The GitHub repository rajsinghkog/hydrophonic_system contains a labelled image folder "Final_Spinach_NPK_Dataset_Clean" with 4 categories: healthy, nitrogen deficiency, phosphorus deficiency, potassium deficiency. Examples follow, each with its label.

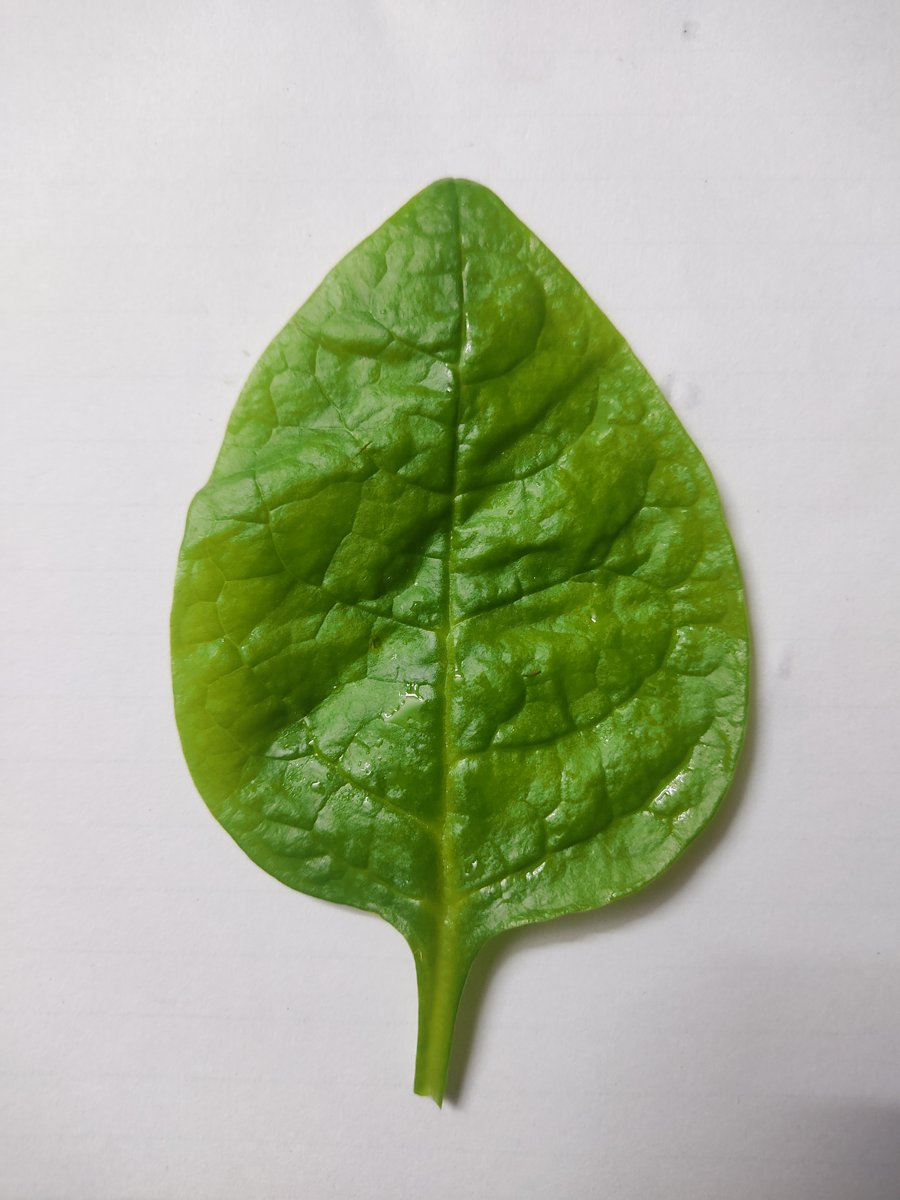
Label: healthy

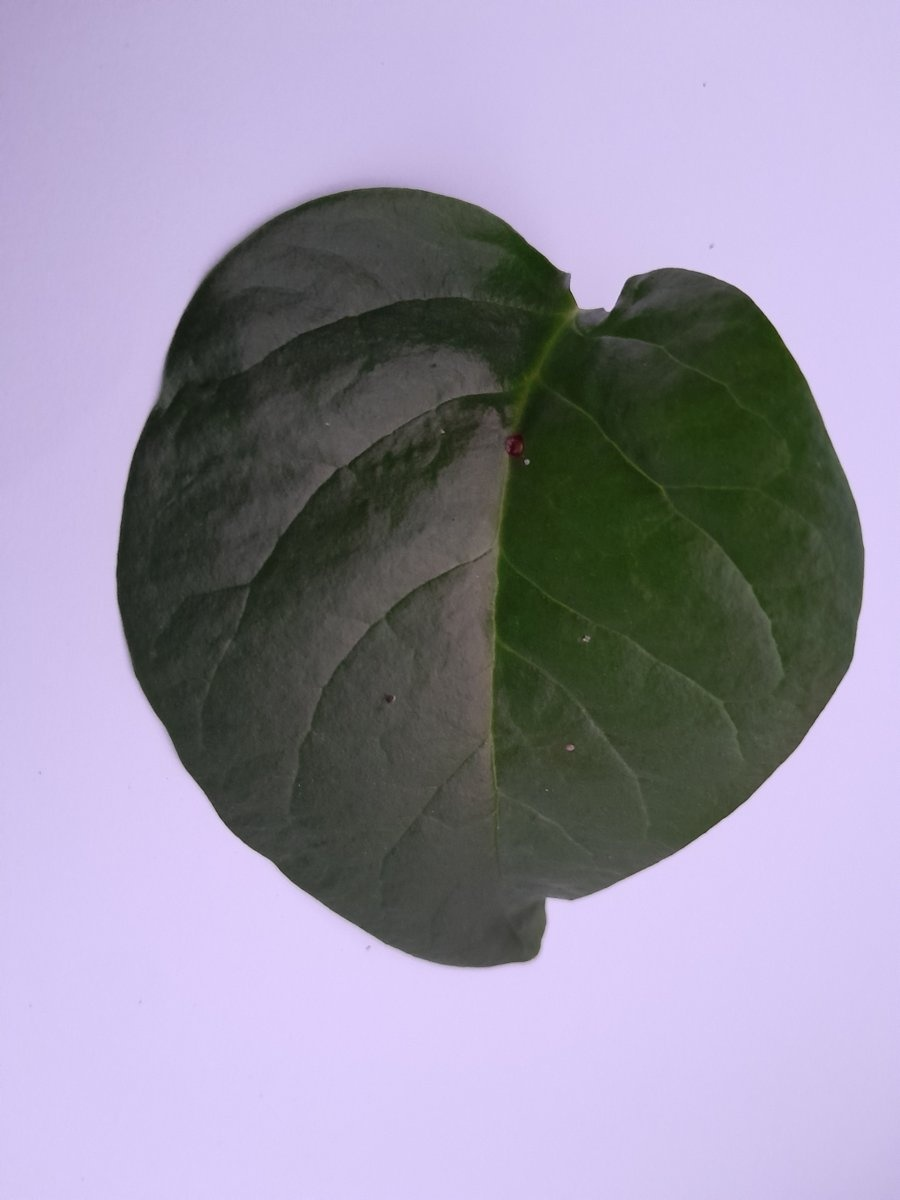
Label: phosphorus deficiency

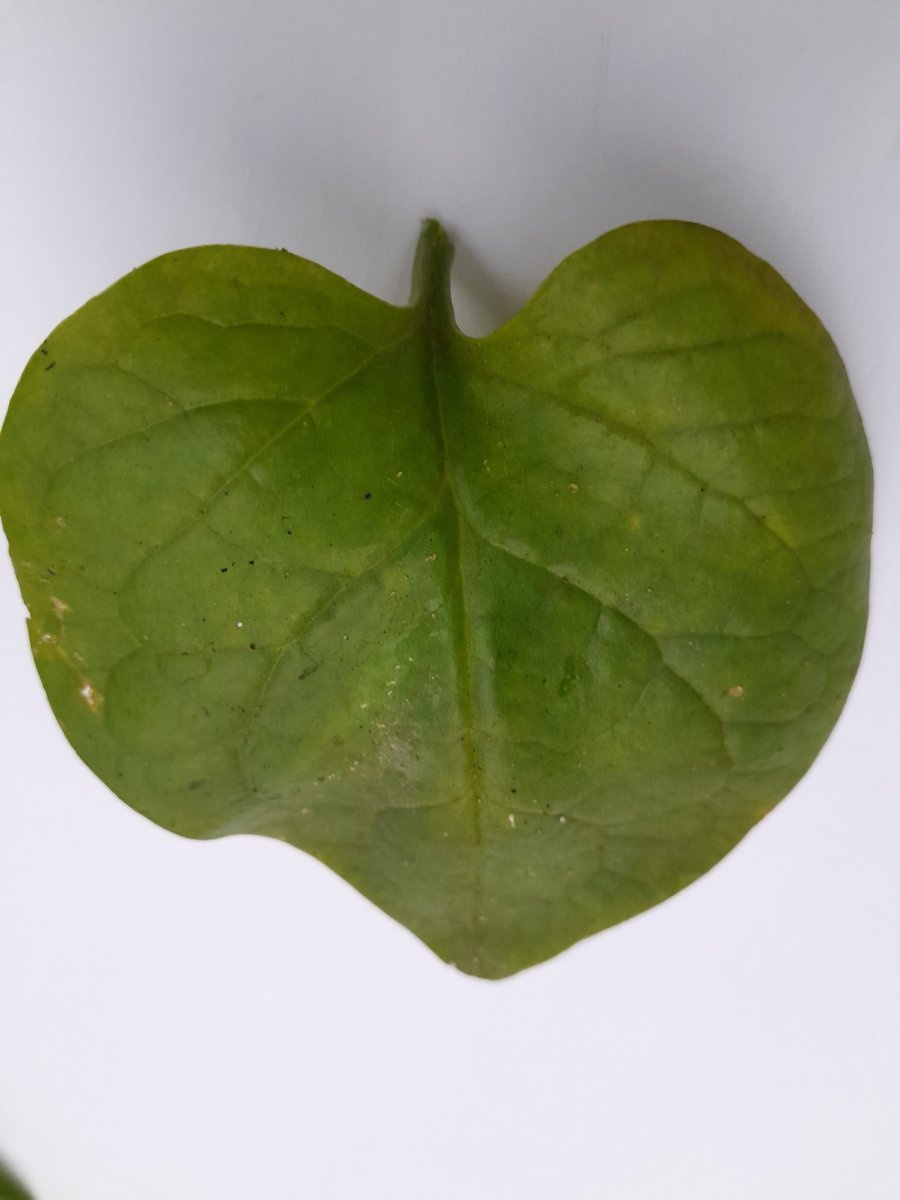
Label: nitrogen deficiency

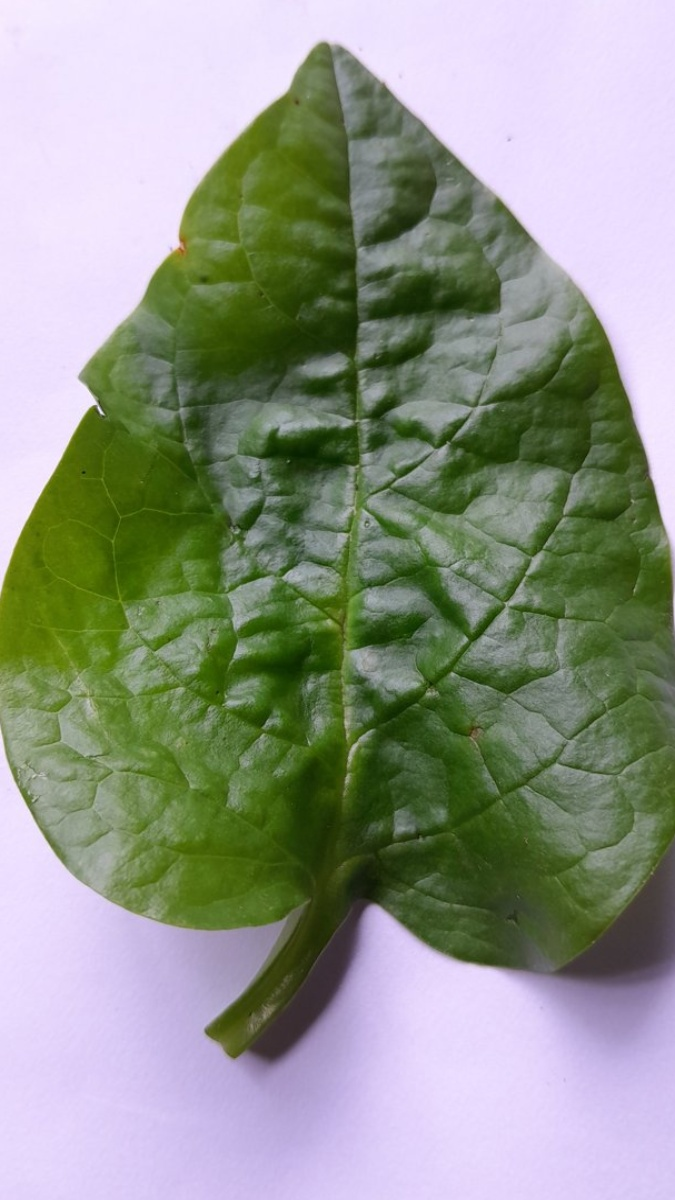
Label: phosphorus deficiency

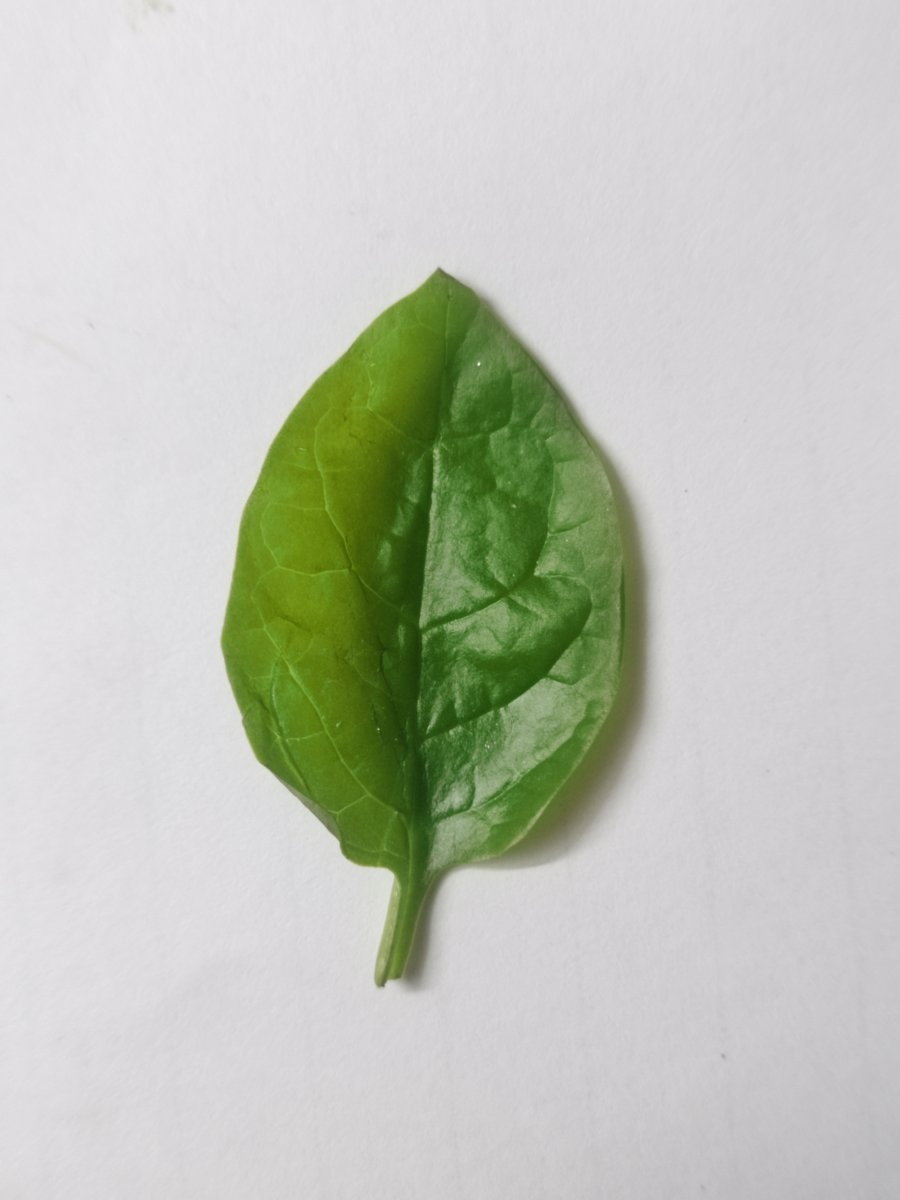
Label: healthy

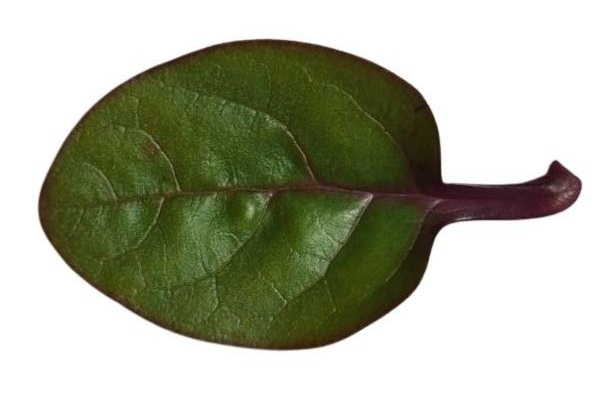
Label: potassium deficiency
